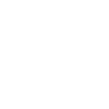
t = 0.00 s
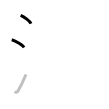
t = 2.25 s
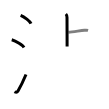
t = 4.50 s
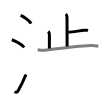
t = 6.50 s
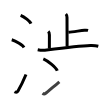
t = 8.75 s
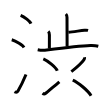
t = 11.00 s

The animated SVG that drew these frames (rendered in a browser with its animation timeline set to each time). Animation: 11 SMIL elements (animate=11); one cycle of 11.00 s.

<svg width="109px" height="109px" viewBox="0 0 px 109px" xmlns="http://www.w3.org/2000/svg" xmlns:xlink="http://www.w3.org/1999/xlink" xml:space="preserve" version="1.1"  baseProfile="full">
<path d="M20.62,15.38c3.66,1.45,9.46,5.96,10.38,8.22" style="fill:none;stroke:black;stroke-width:3;opacity:0">
  <animate attributeType="CSS" attributeName="opacity" from="0" to="1" begin="0s" dur="1s" repeatCount="0" fill="freeze" />
</path>
<path d="M11.75,39.75c4.32,1.27,11.17,5.78,12.25,7.75" style="fill:none;stroke:black;stroke-width:3;opacity:0">
  <animate attributeType="CSS" attributeName="opacity" from="0" to="1" begin="1s" dur="1s" repeatCount="0" fill="freeze" />
</path>
<path d="M14.5,91.74c1.31,0.74,2.71,0.56,3.5-0.79c2.75-4.7,5.5-10.45,8-16.45" style="fill:none;stroke:black;stroke-width:3;opacity:0">
  <animate attributeType="CSS" attributeName="opacity" from="0" to="1" begin="2s" dur="1s" repeatCount="0" fill="freeze" />
</path>
<path d="M65.87,14c0.88,0.88,1.14,2.25,1.14,3.55c0,0.73,0.1,23.7,0.1,28.97" style="fill:none;stroke:black;stroke-width:3;opacity:0">
  <animate attributeType="CSS" attributeName="opacity" from="0" to="1" begin="3s" dur="1s" repeatCount="0" fill="freeze" />
</path>
<path d="M68.4,32.25c4.63-0.49,11.29-1.42,16.1-1.98c1.17-0.14,2.42-0.16,3.59,0.11" style="fill:none;stroke:black;stroke-width:3;opacity:0">
  <animate attributeType="CSS" attributeName="opacity" from="0" to="1" begin="4s" dur="1s" repeatCount="0" fill="freeze" />
</path>
<path d="M48.27,31.41c0.91,0.91,1.14,2.34,1.14,3.55c0,4.29-0.04,7.38-0.04,13.54" style="fill:none;stroke:black;stroke-width:3;opacity:0">
  <animate attributeType="CSS" attributeName="opacity" from="0" to="1" begin="5s" dur="1s" repeatCount="0" fill="freeze" />
</path>
<path d="M37.71,49.68c3.42,0.69,6.04,0.69,8.91,0.33c12.14-1.51,32.78-4.05,43.76-4.43c2.66-0.09,5.33,0.04,7.92,0.69" style="fill:none;stroke:black;stroke-width:3;opacity:0">
  <animate attributeType="CSS" attributeName="opacity" from="0" to="1" begin="6s" dur="1s" repeatCount="0" fill="freeze" />
</path>
<path d="M43.31,58.77c4.93,2.11,12.75,8.68,13.98,11.96" style="fill:none;stroke:black;stroke-width:3;opacity:0">
  <animate attributeType="CSS" attributeName="opacity" from="0" to="1" begin="7s" dur="1s" repeatCount="0" fill="freeze" />
</path>
<path d="M42.54,93.29c1.1,0.84,2.07,0.87,3.21,0.02c0.76-0.56,10.38-8.8,13.61-11.5" style="fill:none;stroke:black;stroke-width:3;opacity:0">
  <animate attributeType="CSS" attributeName="opacity" from="0" to="1" begin="8s" dur="1s" repeatCount="0" fill="freeze" />
</path>
<path d="M84.56,57.28c0.11,0.96-0.15,1.82-0.69,2.55c-2.15,2.9-5.32,6.21-12.53,11.79" style="fill:none;stroke:black;stroke-width:3;opacity:0">
  <animate attributeType="CSS" attributeName="opacity" from="0" to="1" begin="9s" dur="1s" repeatCount="0" fill="freeze" />
</path>
<path d="M72.75,80.12C78,82.38,87.88,90.38,91.04,95.67" style="fill:none;stroke:black;stroke-width:3;opacity:0">
  <animate attributeType="CSS" attributeName="opacity" from="0" to="1" begin="10s" dur="1s" repeatCount="0" fill="freeze" />
</path>
</svg>
